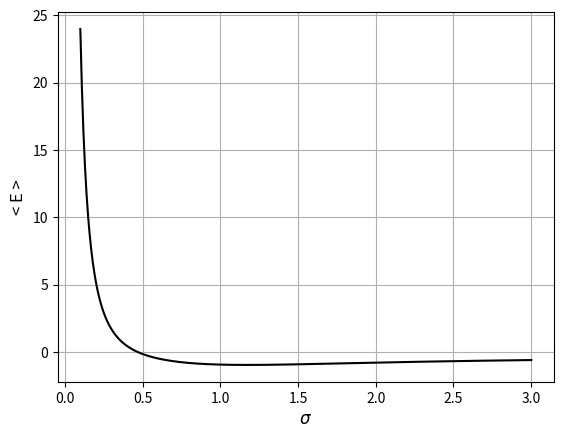

The matplotlib source for this figure:
"""
 This script estimates the ground state energy for a two-particle system 
 consisting of two identical fermions. The particles interact via a smooth 
 Coulomb-like interaction, and they are confined by a "smooth" rectangular 
 potential.
 The ground state energy is estimated by means of the variational principle. 
 As a trial function we use a product of two idential Gaussian wave packets 
 with a variable width.

 The Hamiltonian is estimated numerically using an
 FFT representation of the kinetic energy.

 The estimated energy is plotted as a function of the
 width.

 Numerical inputs:
 SigmaMin  - minimal value for the widht
 SigmaMax  - maximal value for the width
 SigmaStep - step size used for the width
 L         - size of domain 
 N         - number of grid points (should be 2^n)

 Physical inputs:
 V0        - the height of the potential (should be negative)
 w         - the width of the potential
 s         - the "smoothness" of the potential 
 W0        - the strength of the interaction

 All parameters and functions are hard coded initially
"""

# Libraries
import numpy as np
from matplotlib import pyplot as plt

# Grid for the sigma parameter
SigmaMin = 0.1
SigmaMax = 3
SigmaStep = 0.005

# Numerical grid parameters
L = 10
N = 512                

# Inputs for the smoothly rectangular potential and interaction
V0 = -1            # Height, i.e. negative debth
w = 4              # Width
s = 5              # Smootness
W0 = 1             # Interaction strength

# Set up grids
# x-grid
x = np.linspace(-L/2, L/2, N)
h = L/(N-1)
# sigma-grid
Nsigma = int(np.floor((SigmaMax-SigmaMin)/SigmaStep))+1
SigmaVector = np.linspace(SigmaMin, SigmaMax, Nsigma)
# Two-particle grid
X1, X2 = np.meshgrid(x, x)

#
# Simple functions: Trial function, potential and interaction
#
# Trial function
def PsiFunk(x, Sigma):
    return (2*np.pi*Sigma**2)**(-0.25)*np.exp(-x**2/(4*Sigma**2))

# Potential (as function)
def Vpot(x):
    return V0/(np.exp(s*(np.abs(x)-w/2))+1.0)

# Interaction
def Wint(x1, x2):
    return W0/np.sqrt((x1-x2)**2+1)

# Kinetic energy operator (FFT)
k_max = np.pi/h
dk = 2*k_max/N
k = np.append(np.linspace(0, k_max-dk, int(N/2)), 
              np.linspace(-k_max, -dk, int(N/2)))
# Transform identity matrix
Tmat_FFT = np.fft.fft(np.identity(N, dtype=complex), axis = 0)
# Multiply by (ik)^2
Tmat_FFT = np.matmul(np.diag(-k**2), Tmat_FFT)
# Transform back to x-representation. 
Tmat_FFT = np.fft.ifft(Tmat_FFT, axis = 0)
# Correct pre-factor (unit mass and \hbar = 1)
Tmat_FFT = -1/2*Tmat_FFT    


# Full one-particle Hamiltonian
HamOnePart = Tmat_FFT + np.diag(Vpot(x))
# Ensure real Hamiltonian
HamOnePart = np.real(HamOnePart)

# Matrix with interaction
WintMat = Wint(X1, X2)

# Function that calculates the energy expectation value
def EnergyExpectation(sigma):
   # One-particle wave function (as column vector)
   PsiOnePart = PsiFunk(x, sigma)
   PsiOnePart = PsiOnePart.reshape(N,1)
   
   # One particle energy
   EnergyOnePart = h*np.matmul(PsiOnePart.T, 
                np.matmul(HamOnePart, PsiOnePart))
   
   # Interaction energy
   PsiTwoPart = np.matmul(PsiOnePart, 
                np.transpose(PsiOnePart))
   EnergyTwoPart = h**2*np.sum(np.multiply(WintMat, 
                np.abs(PsiTwoPart)**2))
   
   # Total Energy
   EnergyTotal = 2*EnergyOnePart + EnergyTwoPart
   return float(np.real(EnergyTotal))

# Initiate and allocate for sigma-loop
Sigma = SigmaMin
SigmaInd = 0
EnergyMin = 1e6
EnergyVector = np.zeros(Nsigma)
# Loop
for Sigma in SigmaVector:
    # Energy expectation value
    Energy = EnergyExpectation(Sigma)
    # Check for new minimum
    if Energy < EnergyMin:
        EnergyMin = Energy
        SigmaForMinimum = Sigma
    # Copy energy to vector
    EnergyVector[SigmaInd] = Energy
    # Update width and index
    Sigma = Sigma + SigmaStep
    SigmaInd = SigmaInd + 1        
    
# Write restults to screen
print(f'Minimal energy: {EnergyMin:.4f}')
print(f'Optimal sigma: {SigmaForMinimum:.4f}')

# Plot energy expectation value
plt.figure(1)
plt.clf()
plt.plot(SigmaVector, EnergyVector, 'k-', label = '<E($\sigma$)>')
plt.xlabel(r'$\sigma$', fontsize = 12)
plt.ylabel('< E >', fontsize = 12)
plt.grid()
plt.show()